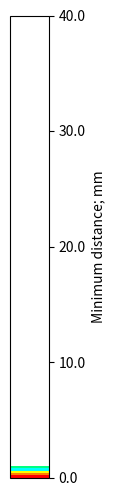

Write Python code to recreate this figure.
import matplotlib.pyplot as plt
import numpy as np

# # Generate some data to plot
# x = np.linspace(0, 10, 100)
# y = x ** 2
# z = x ** 3
#
# # Create the plot
# fig, ax = plt.subplots()
# im = ax.scatter(x, y, c=z, cmap='jet', vmin=0, vmax=0.03)
#
# # Create the colorbar
# cbar = plt.colorbar(im, ax=ax)
#
# # Set the tick locations and labels
# cbar.set_ticks(np.arange(0, 0.035, 0.005))
# cbar.set_ticklabels(np.arange(0, 0.035, 0.005))
# cbar.set_label('Uncertainty',fontsize =15)
#
# # Show the plot
# plt.show()
import matplotlib.pyplot as plt
import matplotlib

# Define the colors for the colorbar
colors = [(1.0, 0.0, 0.0), (1.0, 0.5, 0.0), (1.0, 1.0, 0.0), (0.0, 1.0, 1.0), (0.0, 1.0, 0.502)]

# Create the colorbar
fig, ax = plt.subplots(figsize=(.5,6))
cmap = matplotlib.colors.ListedColormap(colors)
cb = matplotlib.colorbar.ColorbarBase(ax, cmap=cmap, orientation='vertical')

# Set the ticks and labels for the colorbar
cb.set_ticks([0.0, 10.0, 20.0, 30.0, 40.0])
cb.set_ticklabels(['0.0', '10.0', '20.0', '30.0', '40.0'])
cb.set_label('Minimum distance; mm')

# Show the plot
plt.show()